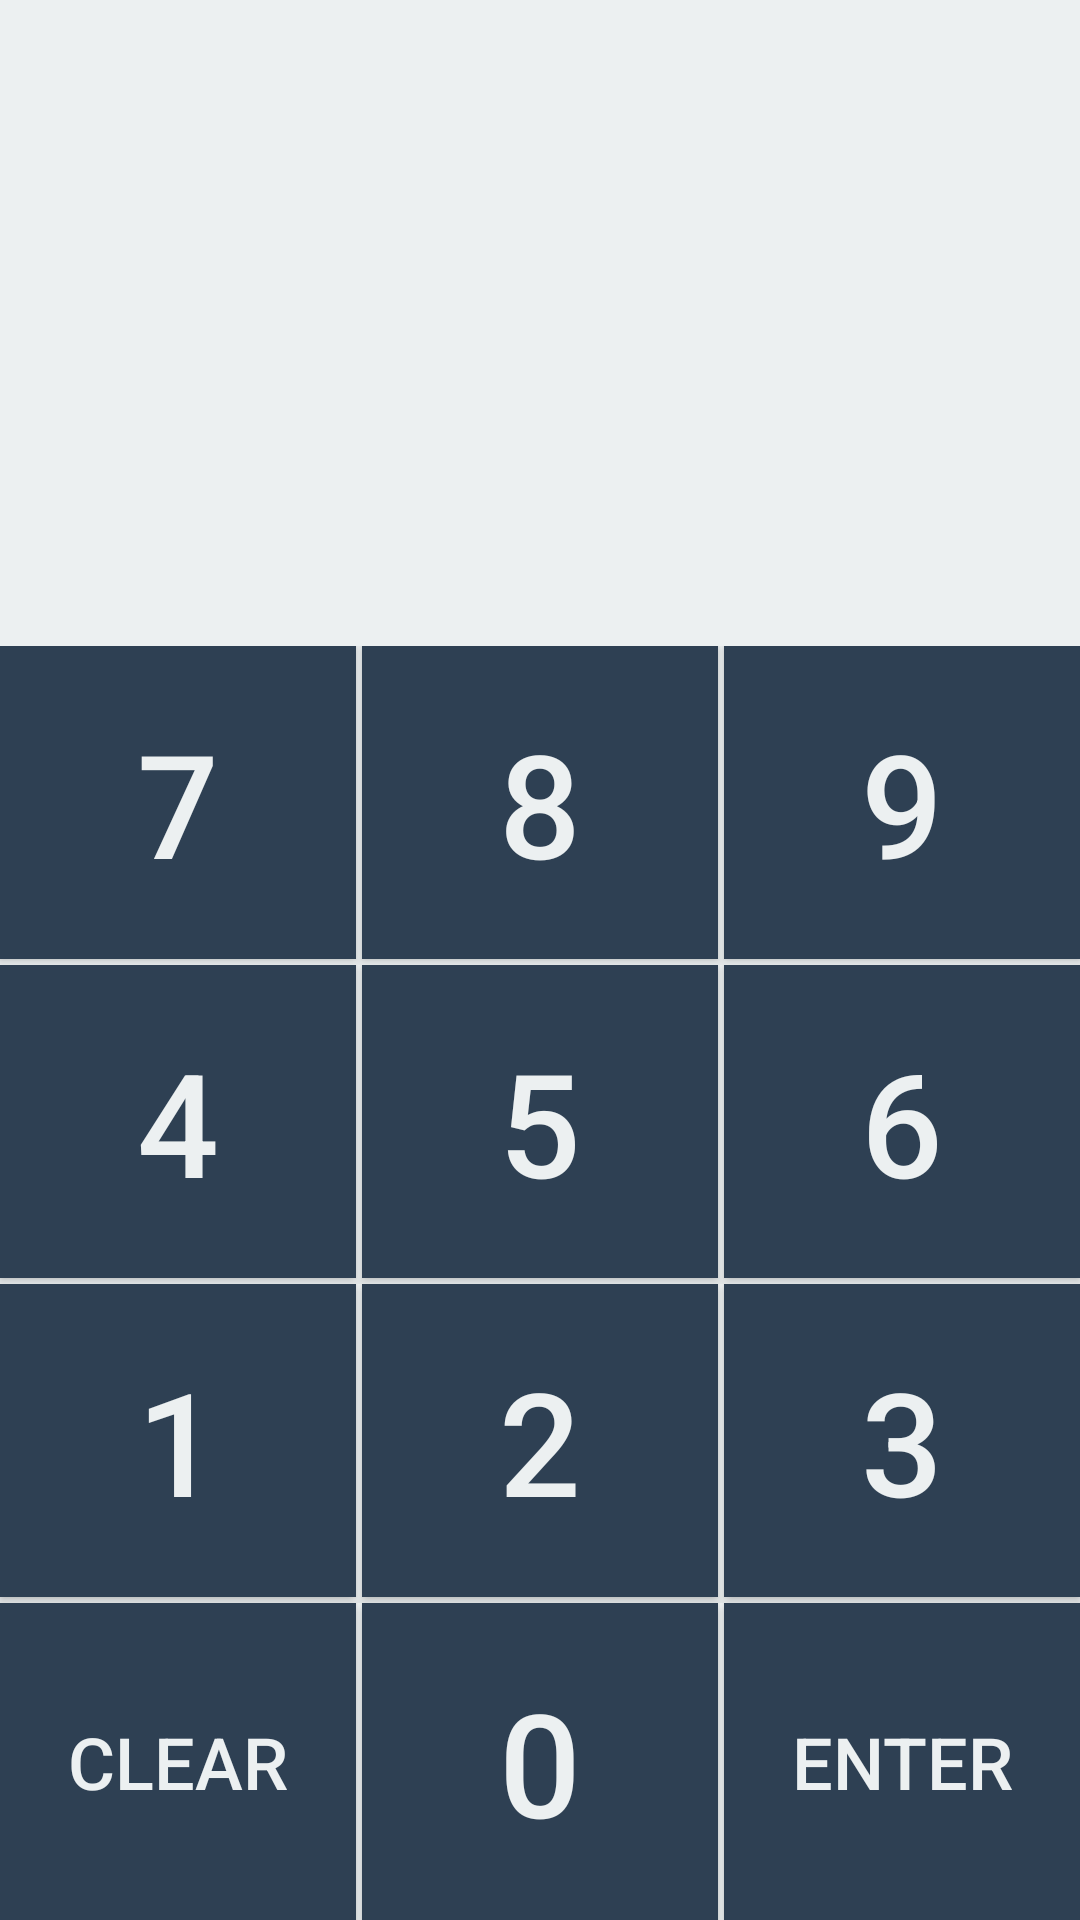

This screen was rendered from an Android layout file. Write that file and the resources it references.
<!-- AndroidManifest.xml: application theme Theme.GoingUp -->
<!-- res/layout/fragment_entry_input.xml -->
<?xml version="1.0" encoding="utf-8"?>
<androidx.constraintlayout.widget.ConstraintLayout xmlns:android="http://schemas.android.com/apk/res/android"
    xmlns:app="http://schemas.android.com/apk/res-auto"
    xmlns:tools="http://schemas.android.com/tools"
    android:layout_width="match_parent"
    android:layout_height="match_parent"
    tools:context=".ui.actions.ActionsFragment">

    <LinearLayout
        android:layout_width="match_parent"
        android:layout_height="match_parent"
        android:orientation="vertical"
        app:layout_constraintTop_toTopOf="parent"
        app:layout_constraintBottom_toTopOf="parent">

        <TextView
            android:id="@+id/entry_input_display"
            android:layout_width="match_parent"
            android:layout_height="wrap_content"
            android:layout_weight="1"
            android:background="?colorSurface"
            android:gravity="right|center_vertical"
            android:paddingBottom="@dimen/padding_input_display_vertical"
            android:paddingLeft="@dimen/padding_input_display_horizontal"
            android:paddingRight="@dimen/padding_input_display_horizontal"
            android:paddingTop="@dimen/padding_input_display_vertical"
            android:minLines="1"
            android:maxLines="1"
            android:textColor="?colorOnSurface"
            android:textSize="@dimen/text_size_display" />

        <TableLayout
            android:id="@+id/entry_input_num_pad"
            android:layout_height="wrap_content"
            android:layout_width="match_parent"
            android:layout_weight="3"
            android:stretchColumns="*"
            android:background="?backgroundColor">

            <TableRow
                android:layout_weight="1">

                <Button
                    android:id="@+id/entry_input_button_7"
                    android:layout_width="0dp"
                    android:layout_height="match_parent"
                    android:layout_weight="1"
                    android:layout_marginBottom="@dimen/border_size_input_num_pad_button"
                    android:layout_marginRight="@dimen/border_size_input_num_pad_button"
                    android:background="?colorPrimary"
                    android:foreground="?attr/selectableItemBackground"
                    android:maxLines="1"
                    android:text="@string/entry_input_button_label_7"
                    android:textColor="?colorOnPrimary"
                    android:textSize="@dimen/text_size_button_l" />

                <Button
                    android:id="@+id/entry_input_button_8"
                    android:layout_width="0dp"
                    android:layout_height="match_parent"
                    android:layout_weight="1"
                    android:layout_marginBottom="@dimen/border_size_input_num_pad_button"
                    android:background="?colorPrimary"
                    android:foreground="?attr/selectableItemBackground"
                    android:maxLines="1"
                    android:text="@string/entry_input_button_label_8"
                    android:textColor="?colorOnPrimary"
                    android:textSize="@dimen/text_size_button_l" />

                <Button
                    android:id="@+id/entry_input_button_9"
                    android:layout_width="0dp"
                    android:layout_height="match_parent"
                    android:layout_weight="1"
                    android:layout_marginBottom="@dimen/border_size_input_num_pad_button"
                    android:layout_marginLeft="@dimen/border_size_input_num_pad_button"
                    android:background="?colorPrimary"
                    android:foreground="?attr/selectableItemBackground"
                    android:maxLines="1"
                    android:text="@string/entry_input_button_label_9"
                    android:textColor="?colorOnPrimary"
                    android:textSize="@dimen/text_size_button_l" />

            </TableRow>

            <TableRow
                android:layout_weight="1">

                <Button
                    android:id="@+id/entry_input_button_4"
                    android:layout_width="0dp"
                    android:layout_height="match_parent"
                    android:layout_weight="1"
                    android:layout_marginBottom="@dimen/border_size_input_num_pad_button"
                    android:layout_marginRight="@dimen/border_size_input_num_pad_button"
                    android:background="?colorPrimary"
                    android:foreground="?attr/selectableItemBackground"
                    android:maxLines="1"
                    android:text="@string/entry_input_button_label_4"
                    android:textColor="?colorOnPrimary"
                    android:textSize="@dimen/text_size_button_l" />

                <Button
                    android:id="@+id/entry_input_button_5"
                    android:layout_width="0dp"
                    android:layout_height="match_parent"
                    android:layout_weight="1"
                    android:layout_marginBottom="@dimen/border_size_input_num_pad_button"
                    android:background="?colorPrimary"
                    android:foreground="?attr/selectableItemBackground"
                    android:maxLines="1"
                    android:text="@string/entry_input_button_label_5"
                    android:textColor="?colorOnPrimary"
                    android:textSize="@dimen/text_size_button_l" />

                <Button
                    android:id="@+id/entry_input_button_6"
                    android:layout_width="0dp"
                    android:layout_height="match_parent"
                    android:layout_weight="1"
                    android:layout_marginBottom="@dimen/border_size_input_num_pad_button"
                    android:layout_marginLeft="@dimen/border_size_input_num_pad_button"
                    android:background="?colorPrimary"
                    android:foreground="?attr/selectableItemBackground"
                    android:maxLines="1"
                    android:text="@string/entry_input_button_label_6"
                    android:textColor="?colorOnPrimary"
                    android:textSize="@dimen/text_size_button_l" />

            </TableRow>

            <TableRow
                android:layout_weight="1">

                <Button
                    android:id="@+id/entry_input_button_1"
                    android:layout_width="0dp"
                    android:layout_height="match_parent"
                    android:layout_weight="1"
                    android:layout_marginBottom="@dimen/border_size_input_num_pad_button"
                    android:layout_marginRight="@dimen/border_size_input_num_pad_button"
                    android:background="?colorPrimary"
                    android:foreground="?attr/selectableItemBackground"
                    android:maxLines="1"
                    android:text="@string/entry_input_button_label_1"
                    android:textColor="?colorOnPrimary"
                    android:textSize="@dimen/text_size_button_l" />

                <Button
                    android:id="@+id/entry_input_button_2"
                    android:layout_width="0dp"
                    android:layout_height="match_parent"
                    android:layout_weight="1"
                    android:layout_marginBottom="@dimen/border_size_input_num_pad_button"
                    android:background="?colorPrimary"
                    android:foreground="?attr/selectableItemBackground"
                    android:maxLines="1"
                    android:text="@string/entry_input_button_label_2"
                    android:textColor="?colorOnPrimary"
                    android:textSize="@dimen/text_size_button_l" />

                <Button
                    android:id="@+id/entry_input_button_3"
                    android:layout_width="0dp"
                    android:layout_height="match_parent"
                    android:layout_weight="1"
                    android:layout_marginBottom="@dimen/border_size_input_num_pad_button"
                    android:layout_marginLeft="@dimen/border_size_input_num_pad_button"
                    android:background="?colorPrimary"
                    android:foreground="?attr/selectableItemBackground"
                    android:maxLines="1"
                    android:text="@string/entry_input_button_label_3"
                    android:textColor="?colorOnPrimary"
                    android:textSize="@dimen/text_size_button_l" />

            </TableRow>

            <TableRow
                android:layout_weight="1">

                <Button
                    android:id="@+id/entry_input_button_clear"
                    android:layout_width="0dp"
                    android:layout_height="match_parent"
                    android:layout_weight="1"
                    android:layout_marginRight="@dimen/border_size_input_num_pad_button"
                    android:background="?colorPrimary"
                    android:foreground="?attr/selectableItemBackground"
                    android:maxLines="1"
                    android:text="@string/entry_input_button_label_clear"
                    android:textColor="?colorOnPrimary"
                    android:textSize="@dimen/text_size_button_m" />

                <Button
                    android:id="@+id/entry_input_button_0"
                    android:layout_width="0dp"
                    android:layout_height="match_parent"
                    android:layout_weight="1"
                    android:background="?colorPrimary"
                    android:foreground="?attr/selectableItemBackground"
                    android:maxLines="1"
                    android:text="@string/entry_input_button_label_0"
                    android:textColor="?colorOnPrimary"
                    android:textSize="@dimen/text_size_button_l" />

                <Button
                    android:id="@+id/entry_input_button_submit"
                    android:layout_width="0dp"
                    android:layout_height="match_parent"
                    android:layout_weight="1"
                    android:layout_marginLeft="@dimen/border_size_input_num_pad_button"
                    android:background="?colorPrimary"
                    android:foreground="?attr/selectableItemBackground"
                    android:maxLines="1"
                    android:text="@string/entry_input_button_label_submit"
                    android:textColor="?colorOnPrimary"
                    android:textSize="@dimen/text_size_button_m" />

            </TableRow>

        </TableLayout>

    </LinearLayout>

</androidx.constraintlayout.widget.ConstraintLayout>
<!-- resources referenced by this layout -->
<resources>
  <dimen name="border_size_input_num_pad_button">2dp</dimen>
  <dimen name="padding_input_display_horizontal">24dp</dimen>
  <dimen name="padding_input_display_vertical">12dp</dimen>
  <dimen name="text_size_button_l">48sp</dimen>
  <dimen name="text_size_button_m">24sp</dimen>
  <dimen name="text_size_display">104sp</dimen>
  <string name="entry_input_button_label_0">0</string>
  <string name="entry_input_button_label_1">1</string>
  <string name="entry_input_button_label_2">2</string>
  <string name="entry_input_button_label_3">3</string>
  <string name="entry_input_button_label_4">4</string>
  <string name="entry_input_button_label_5">5</string>
  <string name="entry_input_button_label_6">6</string>
  <string name="entry_input_button_label_7">7</string>
  <string name="entry_input_button_label_8">8</string>
  <string name="entry_input_button_label_9">9</string>
  <string name="entry_input_button_label_clear">Clear</string>
  <string name="entry_input_button_label_submit">Enter</string>
  <style name="Theme.GoingUp" parent="Theme.MaterialComponents.DayNight.NoActionBar">
          <item name="colorPrimary">@color/brand_primary</item>
          <item name="colorPrimaryVariant">@color/brand_primary</item>
          <item name="colorOnPrimary">@color/brand_white</item>
          <item name="colorSecondary">@color/brand_white</item>
          <item name="colorSecondaryVariant">@color/brand_white</item>
          <item name="colorOnSecondary">@color/brand_black</item>
          <item name="backgroundColor">@color/brand_white</item>
          <item name="colorOnBackground">@color/brand_black</item>
          <item name="colorSurface">@color/brand_white</item>
          <item name="colorOnSurface">@color/brand_black</item>
          <item name="colorError">@color/brand_white</item>
          <item name="colorOnError">@color/brand_black</item>
          <item name="android:statusBarColor">?attr/colorPrimary</item>
      </style>
  <color name="brand_primary">#2E4053</color>
  <color name="brand_white">#ECF0F1</color>
  <color name="brand_black">#424949</color>
</resources>
